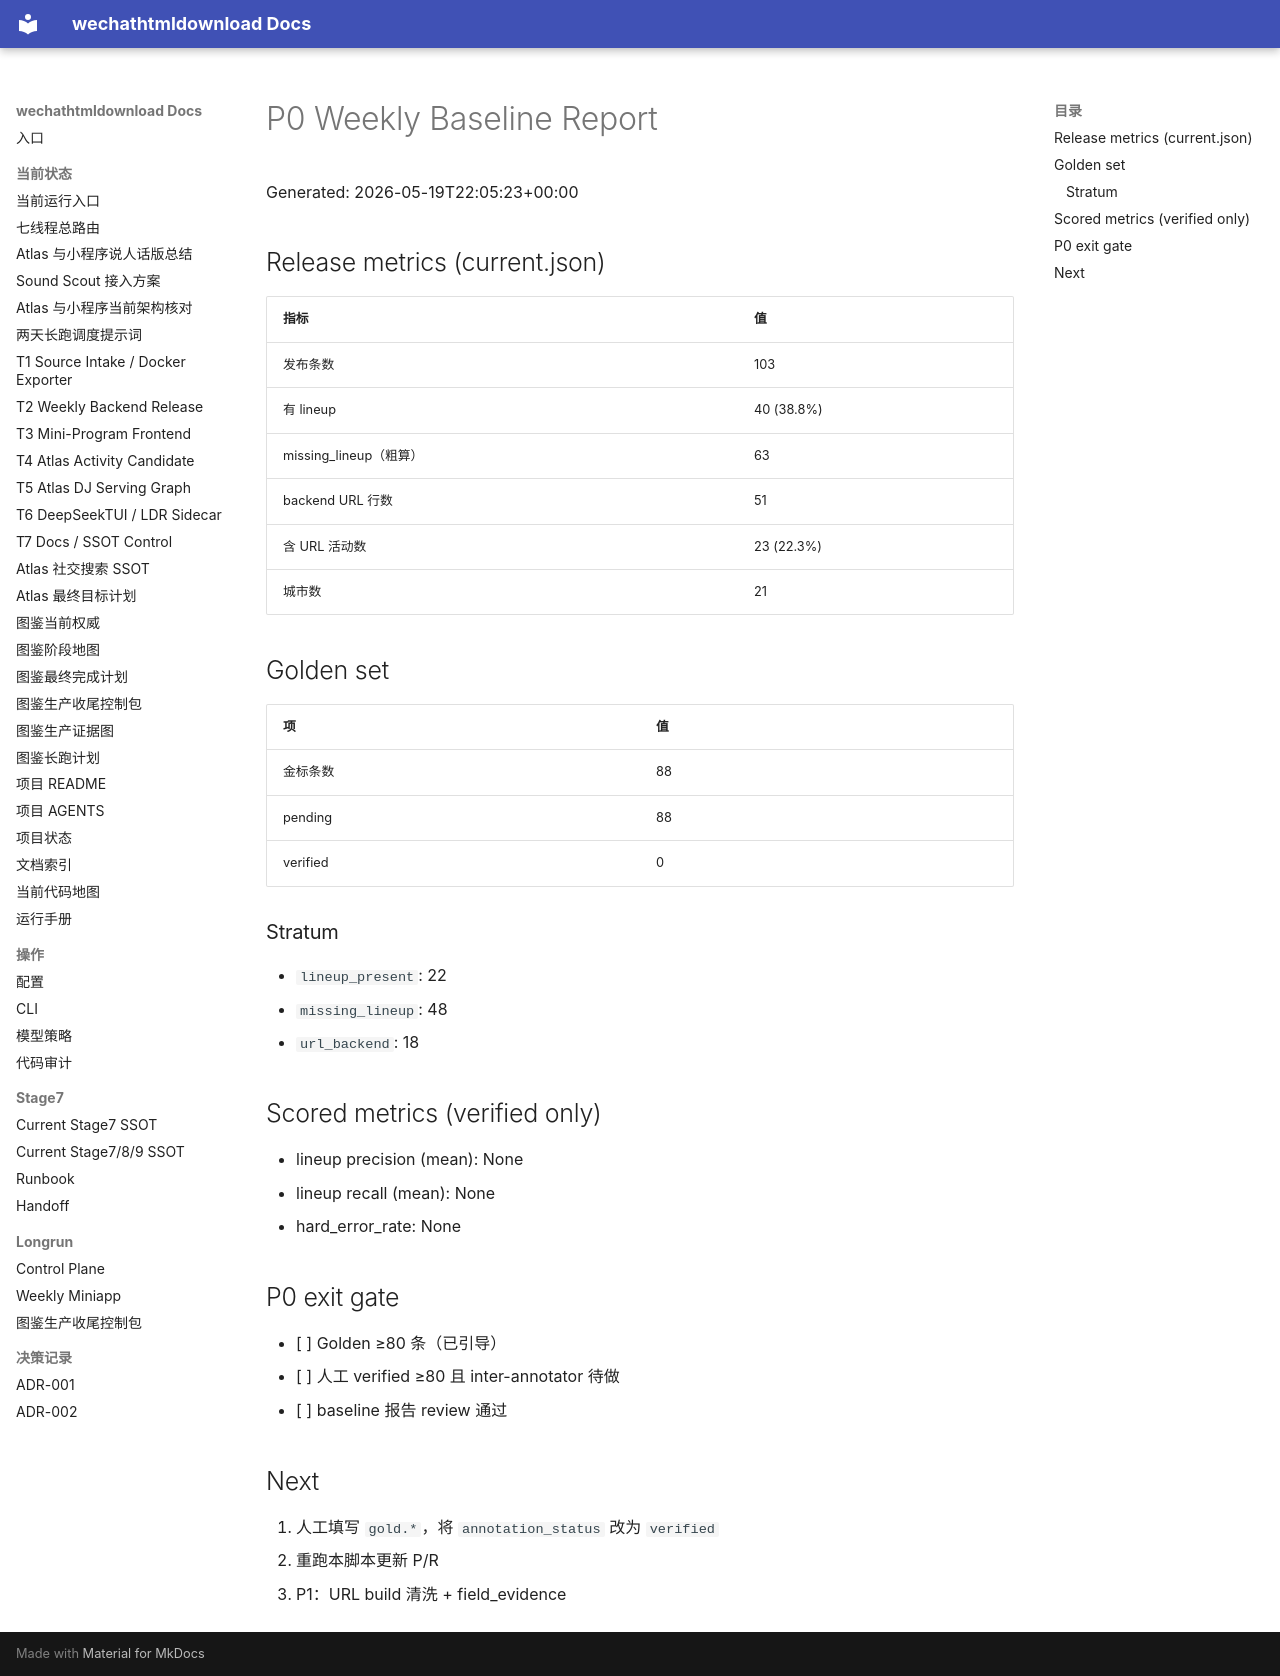

repository: yutianyu111602-glitch/wechathtmldownload · page: weekly-miniprogram-handoff-20260519/archive/p0_golden_20260519/golden_baseline_20260519.html · generator: mkdocs

# P0 Weekly Baseline Report

Generated: 2026-05-19T22:05:23+00:00

## Release metrics (current.json)

| 指标 | 值 |
|------|-----|
| 发布条数 | 103 |
| 有 lineup | 40 (38.8%) |
| missing_lineup（粗算） | 63 |
| backend URL 行数 | 51 |
| 含 URL 活动数 | 23 (22.3%) |
| 城市数 | 21 |

## Golden set

| 项 | 值 |
|----|-----|
| 金标条数 | 88 |
| pending | 88 |
| verified | 0 |

### Stratum

- `lineup_present`: 22
- `missing_lineup`: 48
- `url_backend`: 18

## Scored metrics (verified only)

- lineup precision (mean): None
- lineup recall (mean): None
- hard_error_rate: None

## P0 exit gate

- [ ] Golden ≥80 条（已引导）
- [ ] 人工 verified ≥80 且 inter-annotator 待做
- [ ] baseline 报告 review 通过

## Next

1. 人工填写 `gold.*`，将 `annotation_status` 改为 `verified`
2. 重跑本脚本更新 P/R
3. P1：URL build 清洗 + field_evidence
